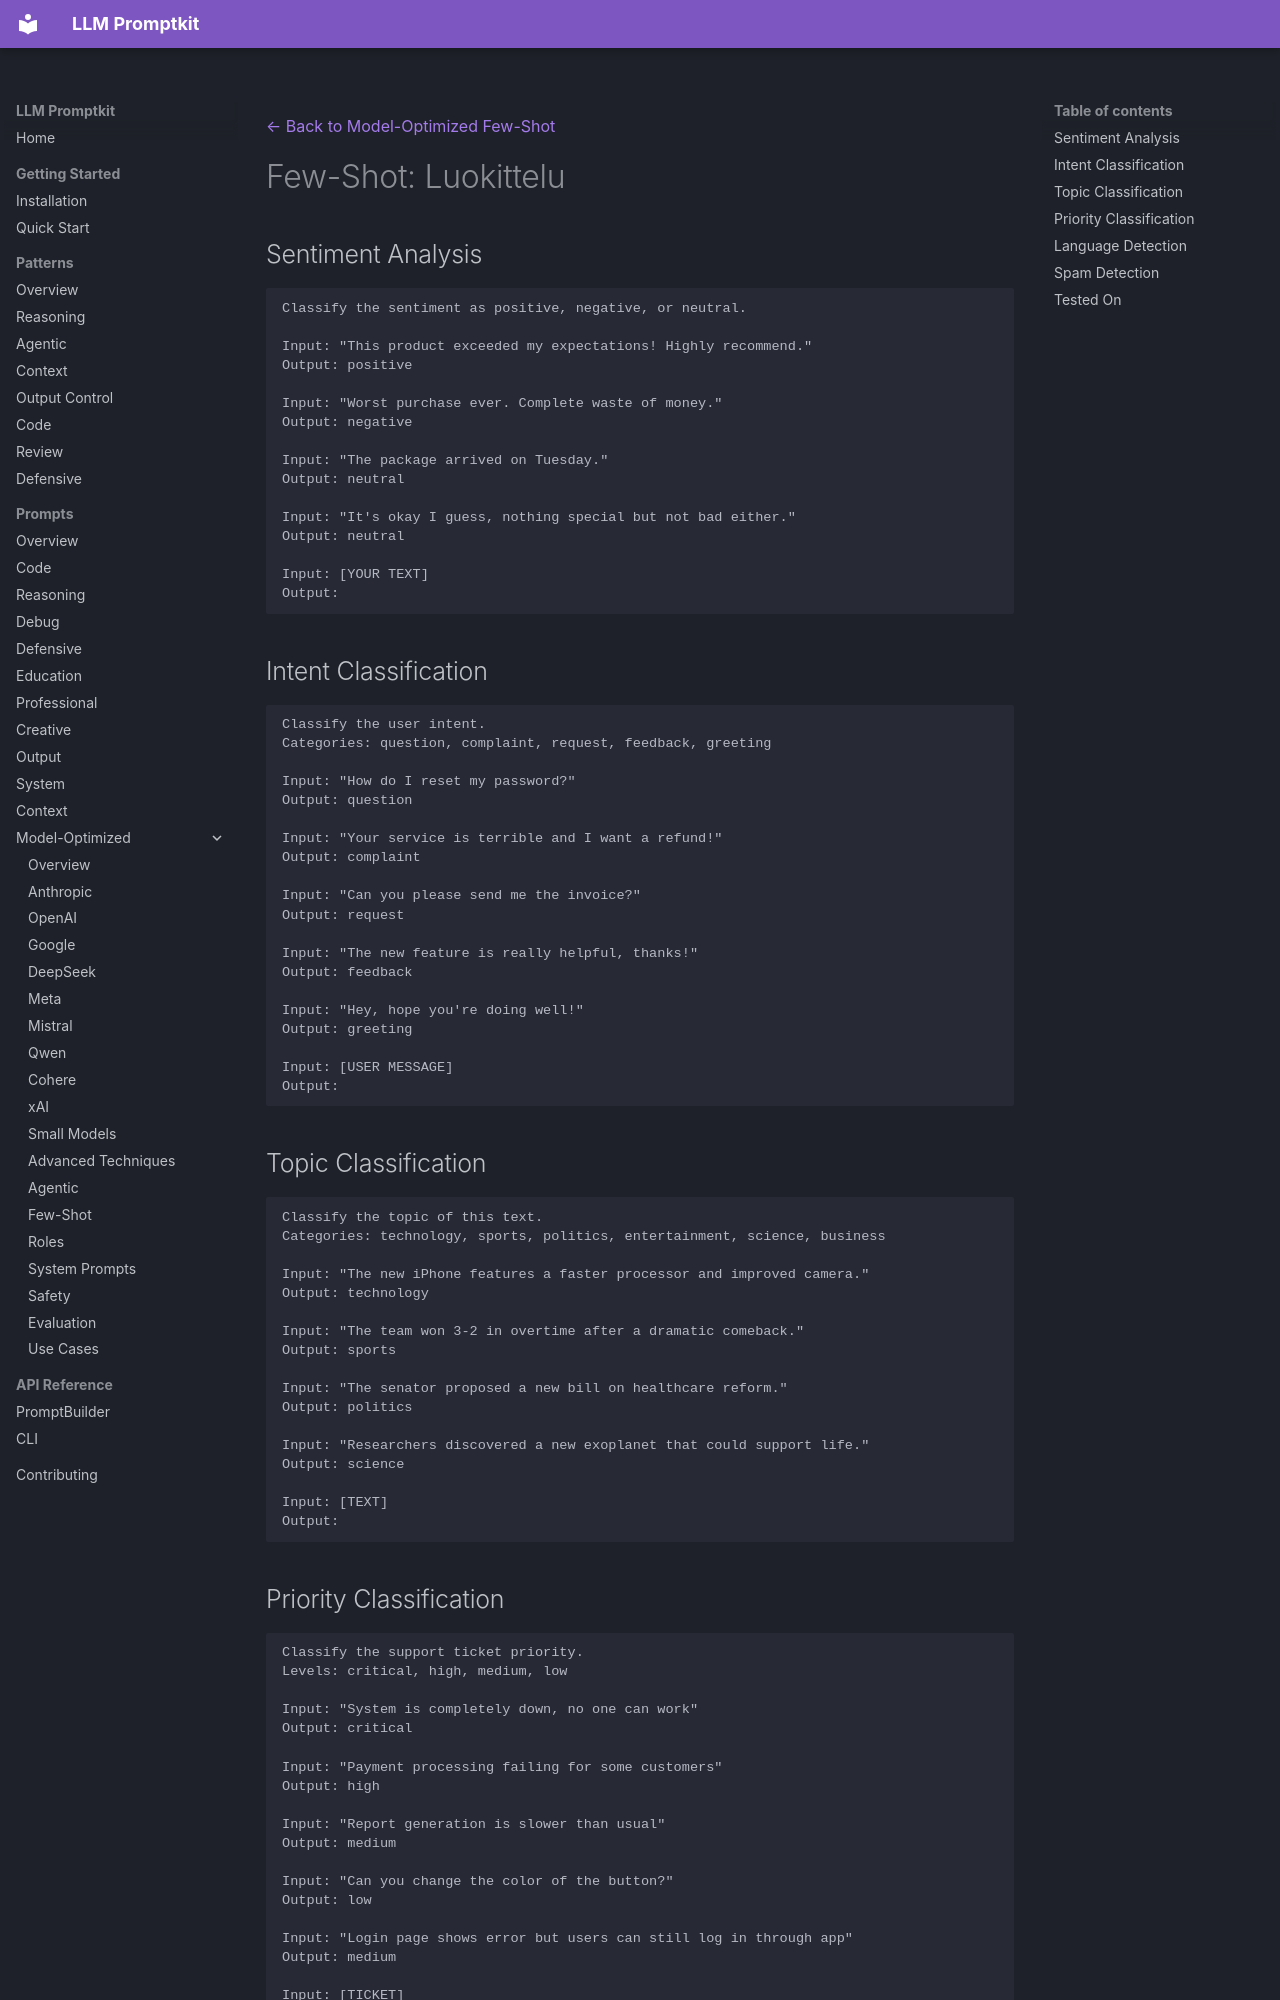

repository: Petsku01/promptkit · page: prompts/model-optimized/few-shot/classification/index.html · generator: mkdocs

---
category: "model-optimized"
title: "Few-Shot: Luokittelu"
subcategory: "few-shot"
---
[← Back to Model-Optimized Few-Shot](../index.md)

# Few-Shot: Luokittelu

## Sentiment Analysis

```
Classify the sentiment as positive, negative, or neutral.

Input: "This product exceeded my expectations! Highly recommend."
Output: positive

Input: "Worst purchase ever. Complete waste of money."
Output: negative

Input: "The package arrived on Tuesday."
Output: neutral

Input: "It's okay I guess, nothing special but not bad either."
Output: neutral

Input: [YOUR TEXT]
Output:
```

## Intent Classification

```
Classify the user intent.
Categories: question, complaint, request, feedback, greeting

Input: "How do I reset my password?"
Output: question

Input: "Your service is terrible and I want a refund!"
Output: complaint

Input: "Can you please send me the invoice?"
Output: request

Input: "The new feature is really helpful, thanks!"
Output: feedback

Input: "Hey, hope you're doing well!"
Output: greeting

Input: [USER MESSAGE]
Output:
```

## Topic Classification

```
Classify the topic of this text.
Categories: technology, sports, politics, entertainment, science, business

Input: "The new iPhone features a faster processor and improved camera."
Output: technology

Input: "The team won 3-2 in overtime after a dramatic comeback."
Output: sports

Input: "The senator proposed a new bill on healthcare reform."
Output: politics

Input: "Researchers discovered a new exoplanet that could support life."
Output: science

Input: [TEXT]
Output:
```
